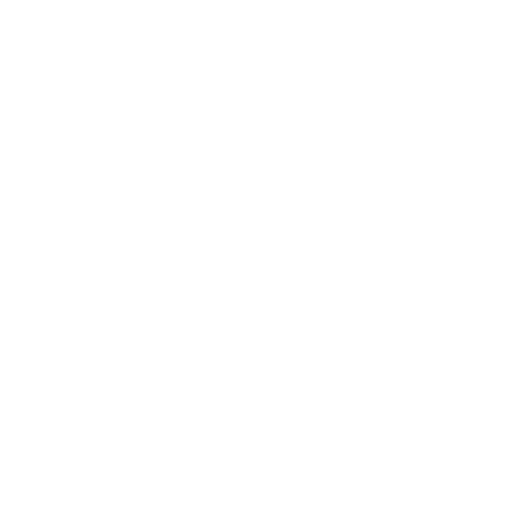
t = 0.00 s
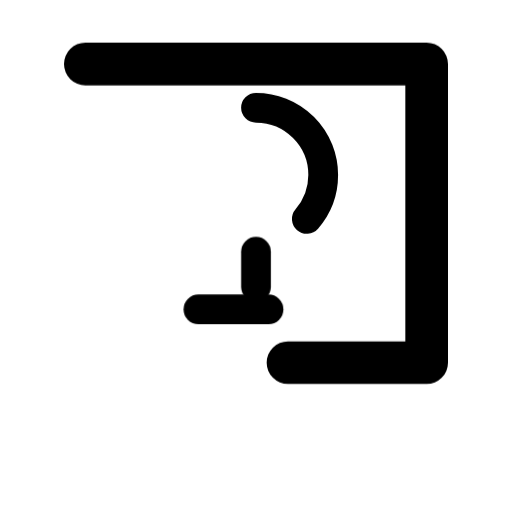
t = 0.44 s
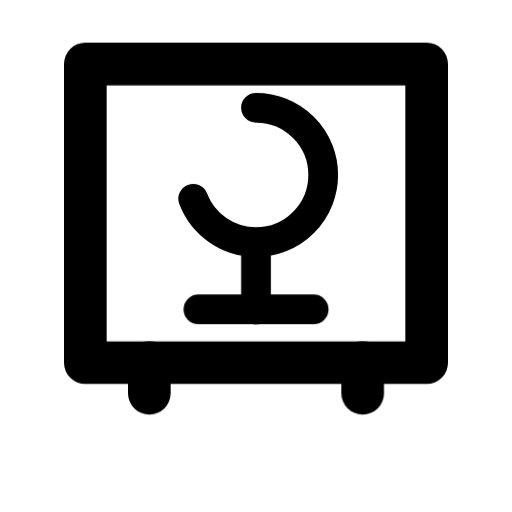
t = 0.83 s
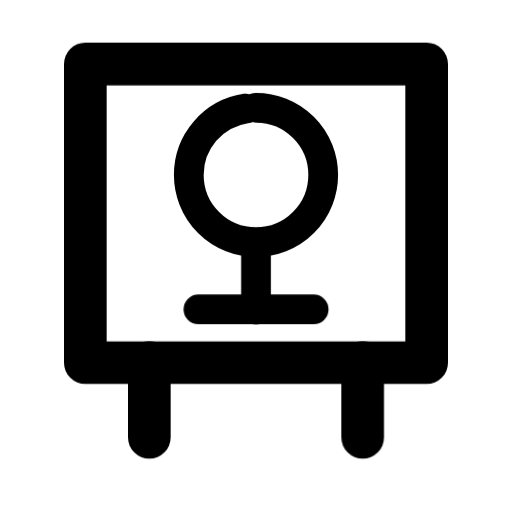
t = 1.21 s
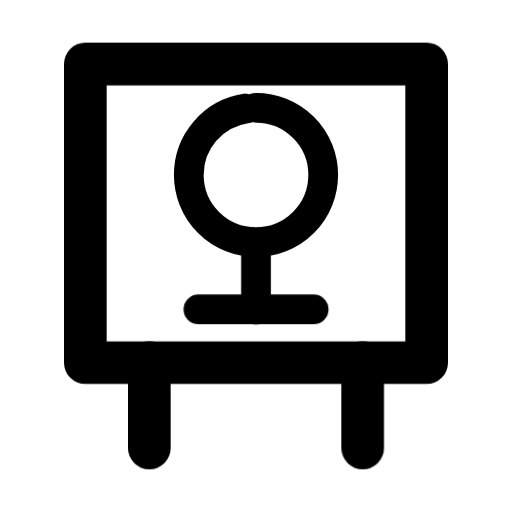
t = 1.69 s
t = 2.09 s: frame unchanged from t = 1.69 s, image omitted

The animated SVG that drew these frames (rendered in a browser with its animation timeline set to each time). Animation: 3 CSS @keyframes rules; one cycle of 2.40 s, repeats indefinitely.

<svg xmlns="http://www.w3.org/2000/svg" width="24" height="24" fill="none" stroke="currentColor" stroke-linecap="round" stroke-linejoin="round" stroke-width="2" viewBox="0 0 24 24">
    <!-- Generated by scripts/icon-expansion/generate.mjs -->
    <style>
        @media (prefers-reduced-motion: no-preference) {
            @keyframes ira-design-station-orchard-ring { 0% { stroke-dashoffset: 1; opacity: 0; } 1% { opacity: 1; } 49%, 87% { stroke-dashoffset: 0; opacity: 1; } 100% { stroke-dashoffset: 0; opacity: 0; } }
            [data-ira-design-reveal="station-orchard"] [data-design-ink="ring"] { stroke-dasharray: 1 1; animation: ira-design-station-orchard-ring 2.4s linear infinite; }
            @keyframes ira-design-station-orchard-row-0 { 0% { stroke-dashoffset: 1; opacity: 0; } 1% { opacity: 1; } 30%, 87% { stroke-dashoffset: 0; opacity: 1; } 100% { stroke-dashoffset: 0; opacity: 0; } }
            [data-ira-design-reveal="station-orchard"] [data-design-ink="row-0"] { stroke-dasharray: 1 1; animation: ira-design-station-orchard-row-0 2.4s linear infinite; }
            @keyframes ira-design-station-orchard-row-2 { 0%, 24% { stroke-dashoffset: 1; opacity: 0; } 25% { opacity: 1; } 54%, 87% { stroke-dashoffset: 0; opacity: 1; } 100% { stroke-dashoffset: 0; opacity: 0; } }
            [data-ira-design-reveal="station-orchard"] [data-design-ink="row-2"] { stroke-dasharray: 1 1; animation: ira-design-station-orchard-row-2 2.4s linear infinite; }
        }
    </style>
    <g data-ira-design-reveal="station-orchard" data-design-kind="box"><path data-design-ink="row-0" pathLength="1" d="M4 3L20 3L20 17L4 17z"/><path data-design-ink="row-2" pathLength="1" d="M7 17L7 21"/><path data-design-ink="row-2" pathLength="1" d="M17 17L17 21"/><g transform="translate(12 10) scale(0.9)"><g stroke-width="1.55"><path data-design-ink="ring" pathLength="1" d="M0 -5.5a3.5 3.5 0 1 1 0 7a3.5 3.5 0 1 1 0 -7z"/><path data-design-ink="row-0" pathLength="1" d="M0 2L0 5"/><path data-design-ink="row-0" pathLength="1" d="M-3 5L3 5"/></g></g></g>
</svg>
